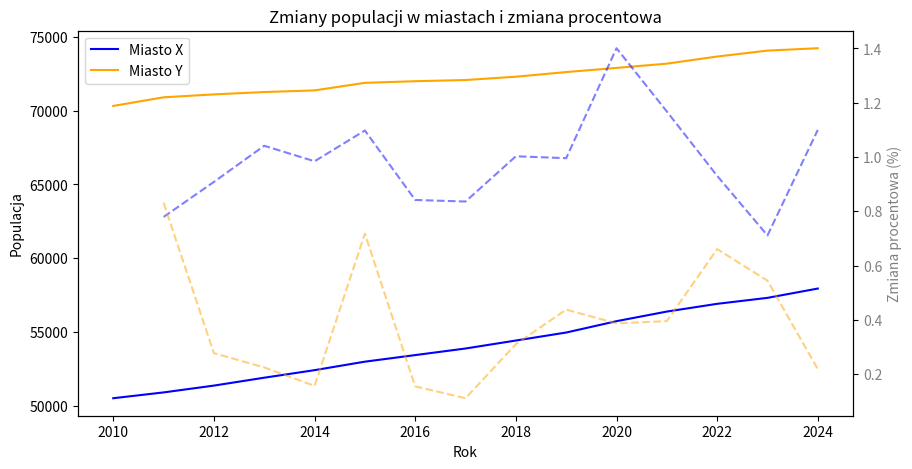

Write Python code to recreate this figure.
import numpy as np
import pandas as pd
import matplotlib.pyplot as plt

# Generowanie danych demograficznych
lata = np.arange(2010, 2025)
populacja_miasto_x = 50000 + np.cumsum(np.random.normal(500, 100, len(lata)))
populacja_miasto_y = 70000 + np.cumsum(np.random.normal(300, 150, len(lata)))

# Tworzenie DataFrame
df = pd.DataFrame({
    'Rok': lata,
    'Miasto X': populacja_miasto_x,
    'Miasto Y': populacja_miasto_y
})

# Obliczanie zmiany procentowej rok do roku
df['Zmiana Miasto X (%)'] = df['Miasto X'].pct_change() * 100
df['Zmiana Miasto Y (%)'] = df['Miasto Y'].pct_change() * 100

# Wizualizacja
fig, ax1 = plt.subplots(figsize=(10, 5))

# Wykres populacji
ax1.set_xlabel('Rok')
ax1.set_ylabel('Populacja', color='black')
ax1.plot(df['Rok'], df['Miasto X'], label='Miasto X', color='blue')
ax1.plot(df['Rok'], df['Miasto Y'], label='Miasto Y', color='orange')
ax1.tick_params(axis='y', labelcolor='black')
ax1.legend(loc='upper left')

# Dodanie drugiej osi y dla zmiany procentowej
ax2 = ax1.twinx()
ax2.set_ylabel('Zmiana procentowa (%)', color='grey')
ax2.plot(df['Rok'], df['Zmiana Miasto X (%)'], color='blue', linestyle='--', alpha=0.5)
ax2.plot(df['Rok'], df['Zmiana Miasto Y (%)'], color='orange', linestyle='--', alpha=0.5)
ax2.tick_params(axis='y', labelcolor='grey')

plt.title('Zmiany populacji w miastach i zmiana procentowa')
plt.show()
